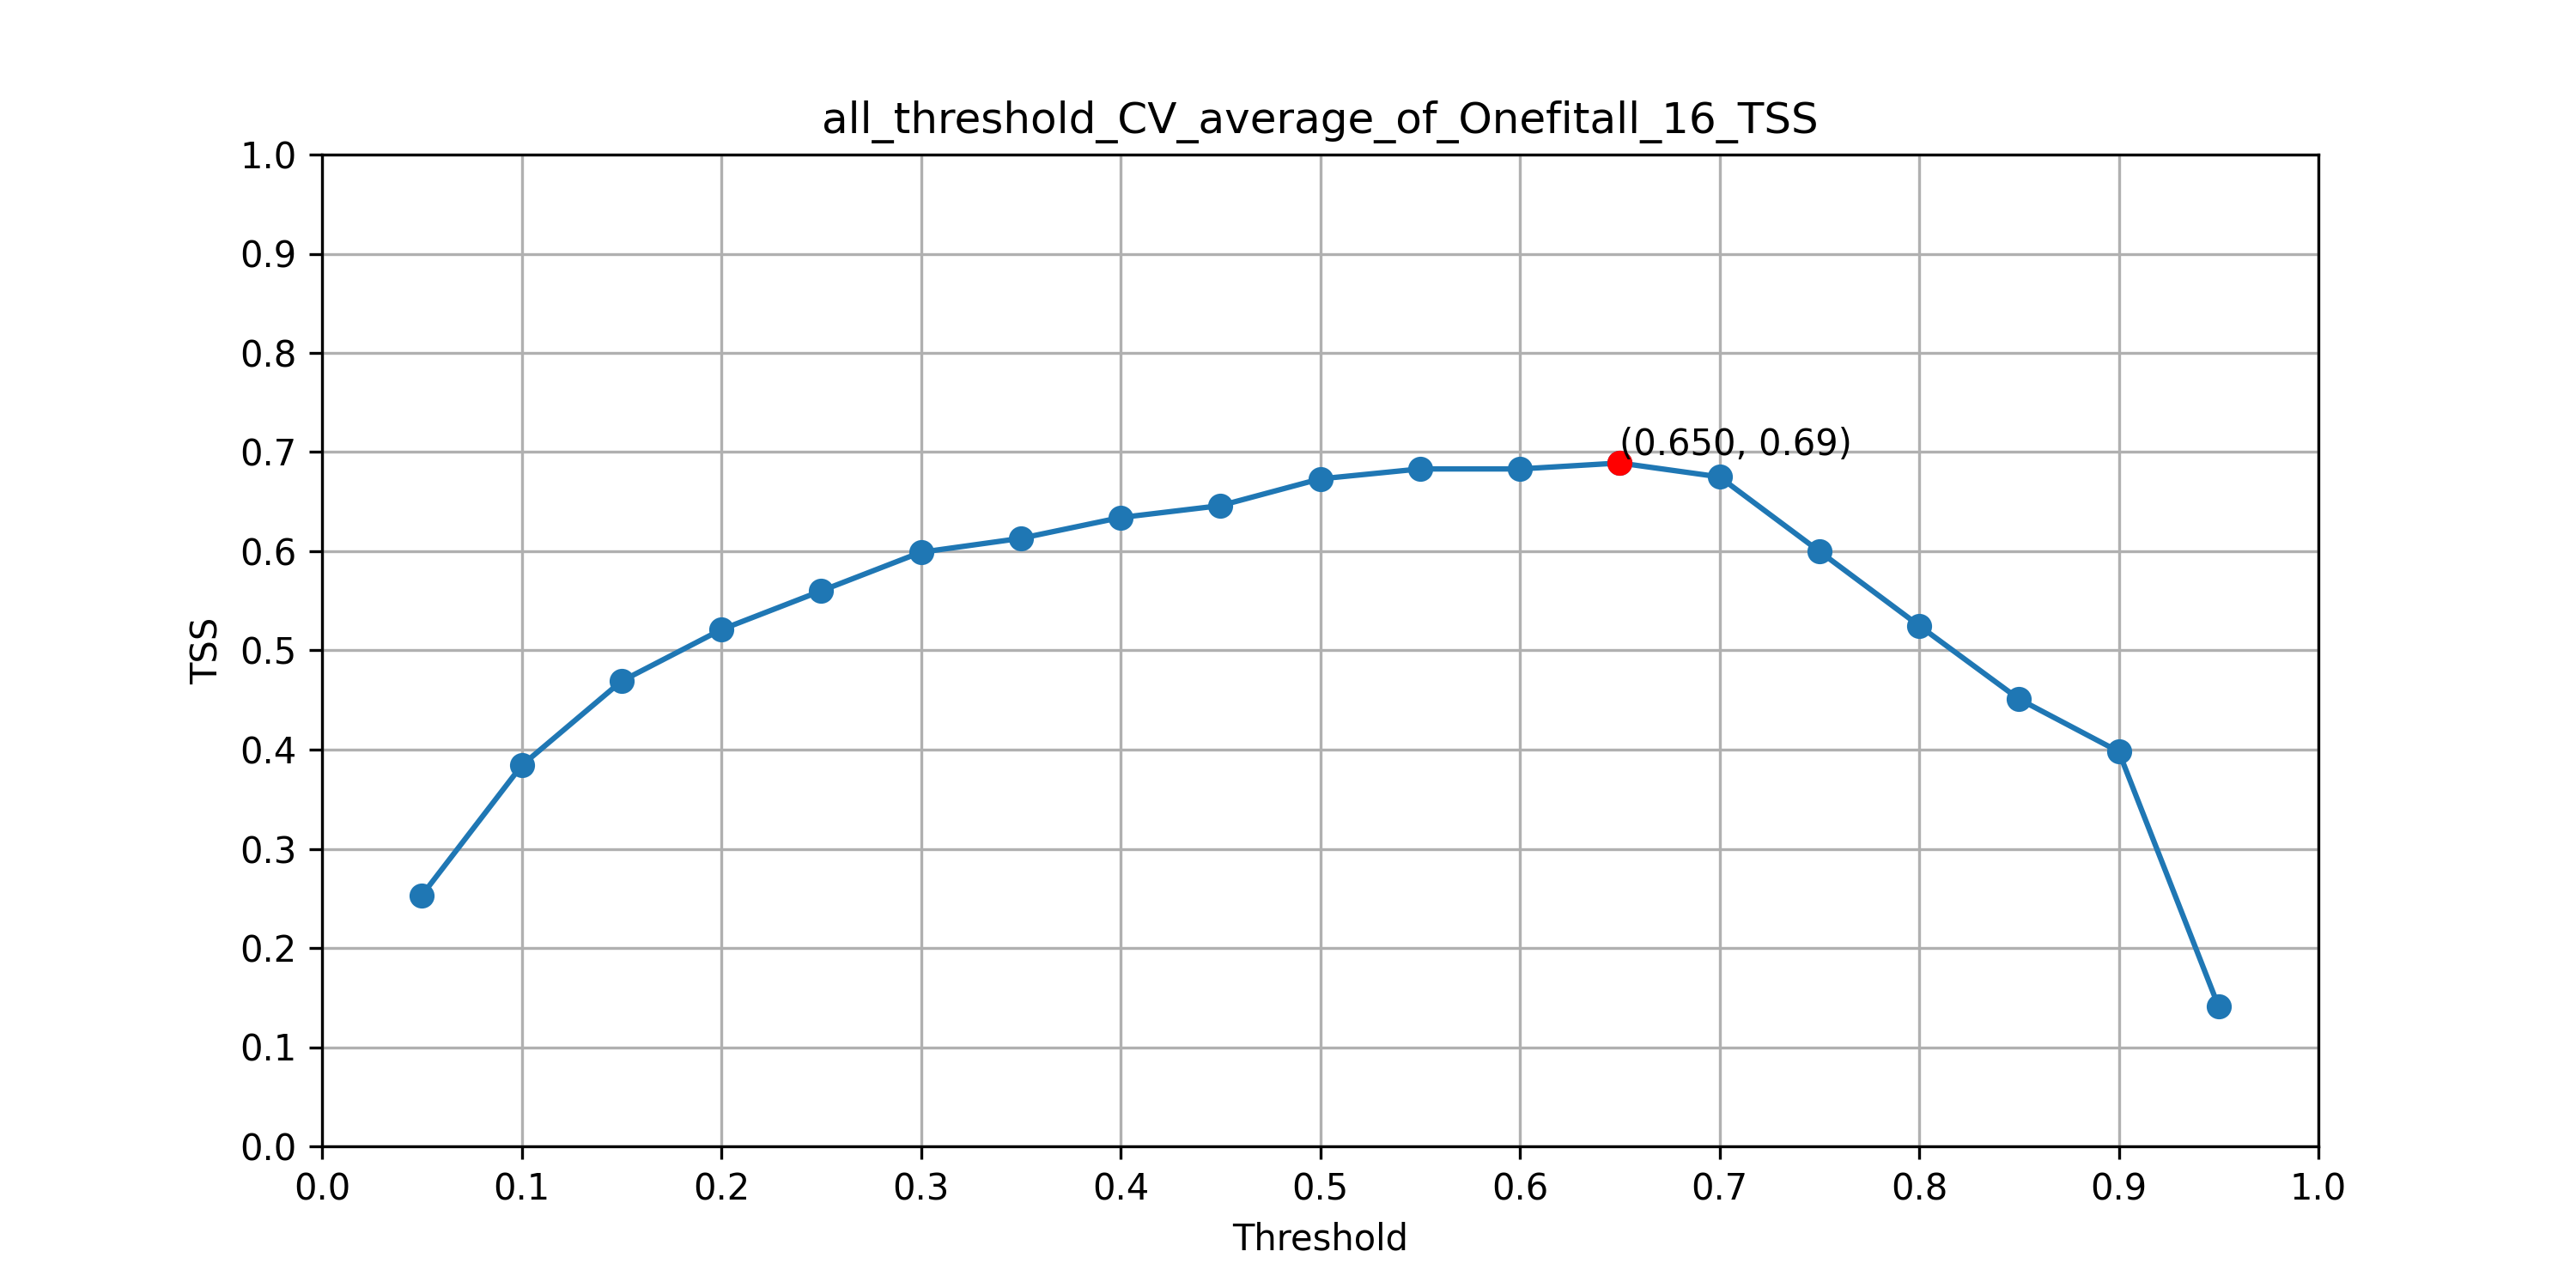

The table this chart was drawn from, first rows:
Threshold, TSS
0.05, 0.253
0.1, 0.384
0.15, 0.469
0.2, 0.521
0.25, 0.56
0.3, 0.599
0.35, 0.613
0.4, 0.634
0.45, 0.646
0.5, 0.673
0.55, 0.683
0.6, 0.683
0.65, 0.689
0.7, 0.675
0.75, 0.6
0.8, 0.525
0.85, 0.451
0.9, 0.398
0.95, 0.141
